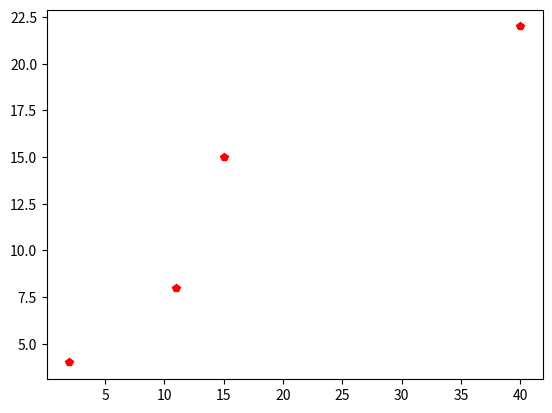

This chart was generated by the following Python code:
import matplotlib.pyplot as plt
plt.plot([2,11,15,40],[4,8,15,22],"rp")
plt.show()
